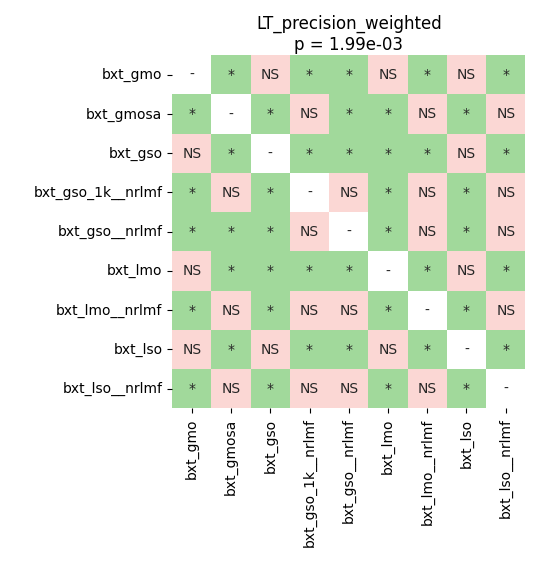

The data file committed next to this chart (first rows):
	bxt_gmo	bxt_gmosa	bxt_gso	bxt_gso_1k__nrlmf	bxt_gso__nrlmf	bxt_lmo	bxt_lmo__nrlmf	bxt_lso	bxt_lso__nrlmf
bxt_gmo	1.0	0.01883	0.4587	0.01092	0.01092	0.06047	0.01092	0.3459	0.01092
bxt_gmosa	0.01883	1.0	0.01653	0.06647	0.01653	0.01092	0.1556	0.01044	0.2177
bxt_gso	0.4587	0.01653	1.0	0.01092	0.01092	0.01044	0.01092	0.1064	0.01653
bxt_gso_1k__nrlmf	0.01092	0.06647	0.01092	1.0	0.4587	0.01092	0.6876	0.01092	0.8767
bxt_gso__nrlmf	0.01092	0.01653	0.01092	0.4587	1.0	0.01092	0.1668	0.01092	0.3459
bxt_lmo	0.06047	0.01092	0.01044	0.01092	0.01092	1.0	0.01092	0.1294	0.01092
bxt_lmo__nrlmf	0.01092	0.1556	0.01092	0.6876	0.1668	0.01092	1.0	0.01092	0.4542
bxt_lso	0.3459	0.01044	0.1064	0.01092	0.01092	0.1294	0.01092	1.0	0.02142
bxt_lso__nrlmf	0.01092	0.2177	0.01653	0.8767	0.3459	0.01092	0.4542	0.02142	1.0
